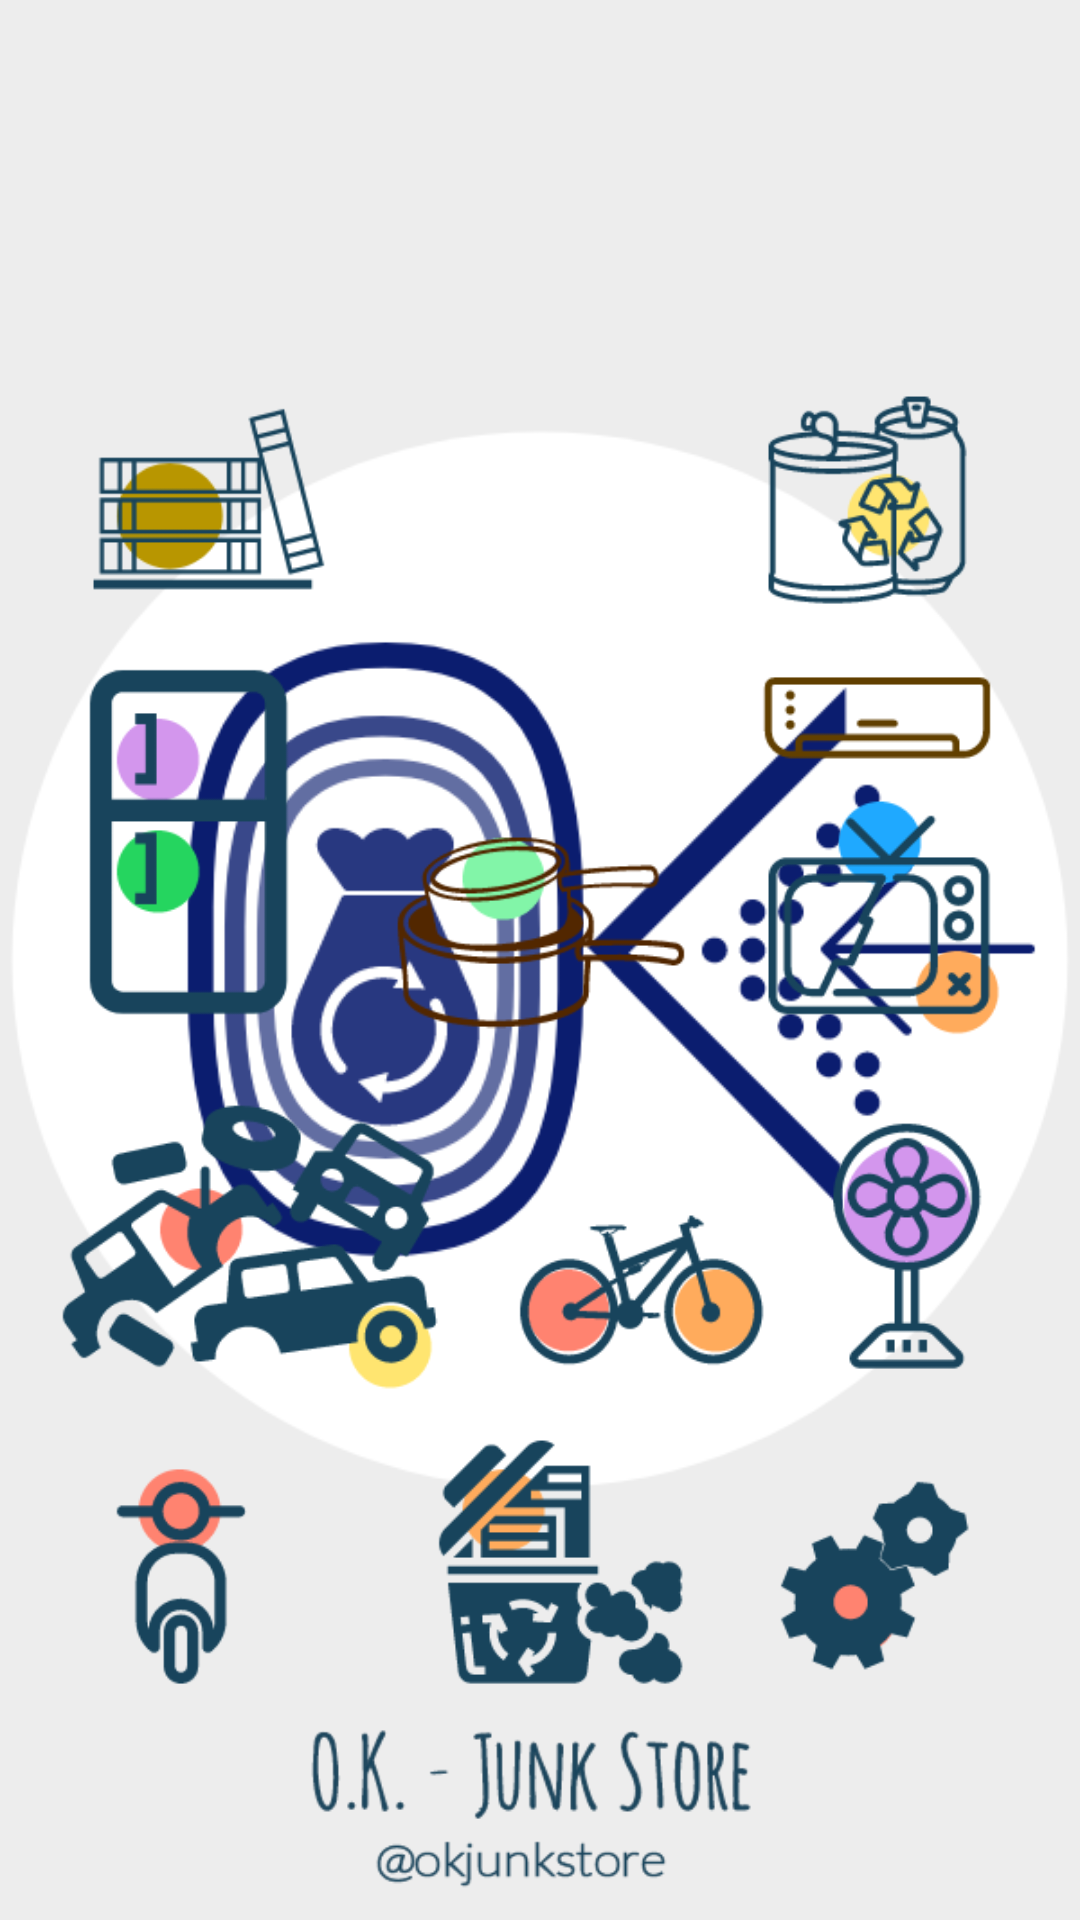

Here is an Android app screen rendered from its layout file. Give the layout XML and the strings, colors and styles it references.
<!-- AndroidManifest.xml: application theme Theme.Beta -->
<!-- res/layout/activity_main.xml -->
<?xml version="1.0" encoding="utf-8"?>
<androidx.constraintlayout.widget.ConstraintLayout xmlns:android="http://schemas.android.com/apk/res/android"
    xmlns:app="http://schemas.android.com/apk/res-auto"
    xmlns:tools="http://schemas.android.com/tools"
    android:layout_width="match_parent"
    android:layout_height="match_parent"
    android:background="#EDEDED"
    tools:context=".MainActivity">

    
    
    
    
    
    
    
    
    
    
    
    
    
    
    
    

    
    
    
    
    
    
    
    
    
    
    
    
    
    
    
    
    
    

    <ImageView
        android:id="@+id/imageView"
        android:layout_width="@dimen/_120mdp"
        android:layout_height="@dimen/_120mdp"
        android:src="@drawable/oknew"
        android:transitionName="logo_image"
        app:layout_constraintVertical_bias=".08"
        app:layout_constraintBottom_toBottomOf="@id/truck"
        app:layout_constraintEnd_toEndOf="parent"
        app:layout_constraintStart_toStartOf="parent"
        app:layout_constraintTop_toTopOf="parent" />

    <ImageView
        android:id="@+id/truck"
        android:layout_width="match_parent"
        android:layout_height="wrap_content"
        android:src="@drawable/splash_screen"
        app:layout_constraintEnd_toEndOf="parent"
        app:layout_constraintStart_toStartOf="parent"
        app:layout_constraintBottom_toBottomOf="parent"
        app:layout_constraintTop_toTopOf="parent" />


</androidx.constraintlayout.widget.ConstraintLayout>
<!-- resources referenced by this layout -->
<resources>
  <!-- drawable oknew: png bitmap (drawable, 39681 bytes) -->
  <!-- drawable splash_screen: png bitmap (drawable, 82189 bytes) -->
  <style name="Theme.Beta" parent="Theme.MaterialComponents.DayNight.NoActionBar">
          
          <item name="colorPrimary">@color/purple_500</item>
          <item name="colorPrimaryVariant">@color/darkBlue</item>
          <item name="colorOnPrimary">@color/white</item>
          
          <item name="colorSecondary">@color/teal_200</item>
          <item name="colorSecondaryVariant">@color/teal_700</item>
          <item name="colorOnSecondary">@color/black</item>
          
          <item name="android:statusBarColor" tools:targetApi="l">?attr/colorPrimaryVariant</item>
          
          <item name="android:windowContentTransitions">true</item>
  
          <item name="bottomSheetDialogTheme">@style/AppBottomSheetDialogTheme</item>
  
      </style>
  <color name="purple_500">#FF6200EE</color>
  <color name="darkBlue">#082c6c</color>
  <color name="white">#FFFFFFFF</color>
  <color name="teal_200">#FF03DAC5</color>
  <color name="teal_700">#FF018786</color>
  <color name="black">#FF000000</color>
  <style name="AppBottomSheetDialogTheme" parent="Theme.Design.Light.BottomSheetDialog">
          <item name="bottomSheetStyle">@style/AppModalStyle</item>
      </style>
  <style name="AppModalStyle" parent="Widget.Design.BottomSheet.Modal">
          <item name="android:background">@drawable/bottomsheetround</item>
      </style>
  <!-- drawable bottomsheetround (drawable) -->
  <?xml version="1.0" encoding="utf-8"?>
  <shape xmlns:android="http://schemas.android.com/apk/res/android">
  
      <solid android:color="#082c6c"/>
      <corners android:topRightRadius="20dp"
                android:topLeftRadius="20dp"/>
  
  </shape>
</resources>
